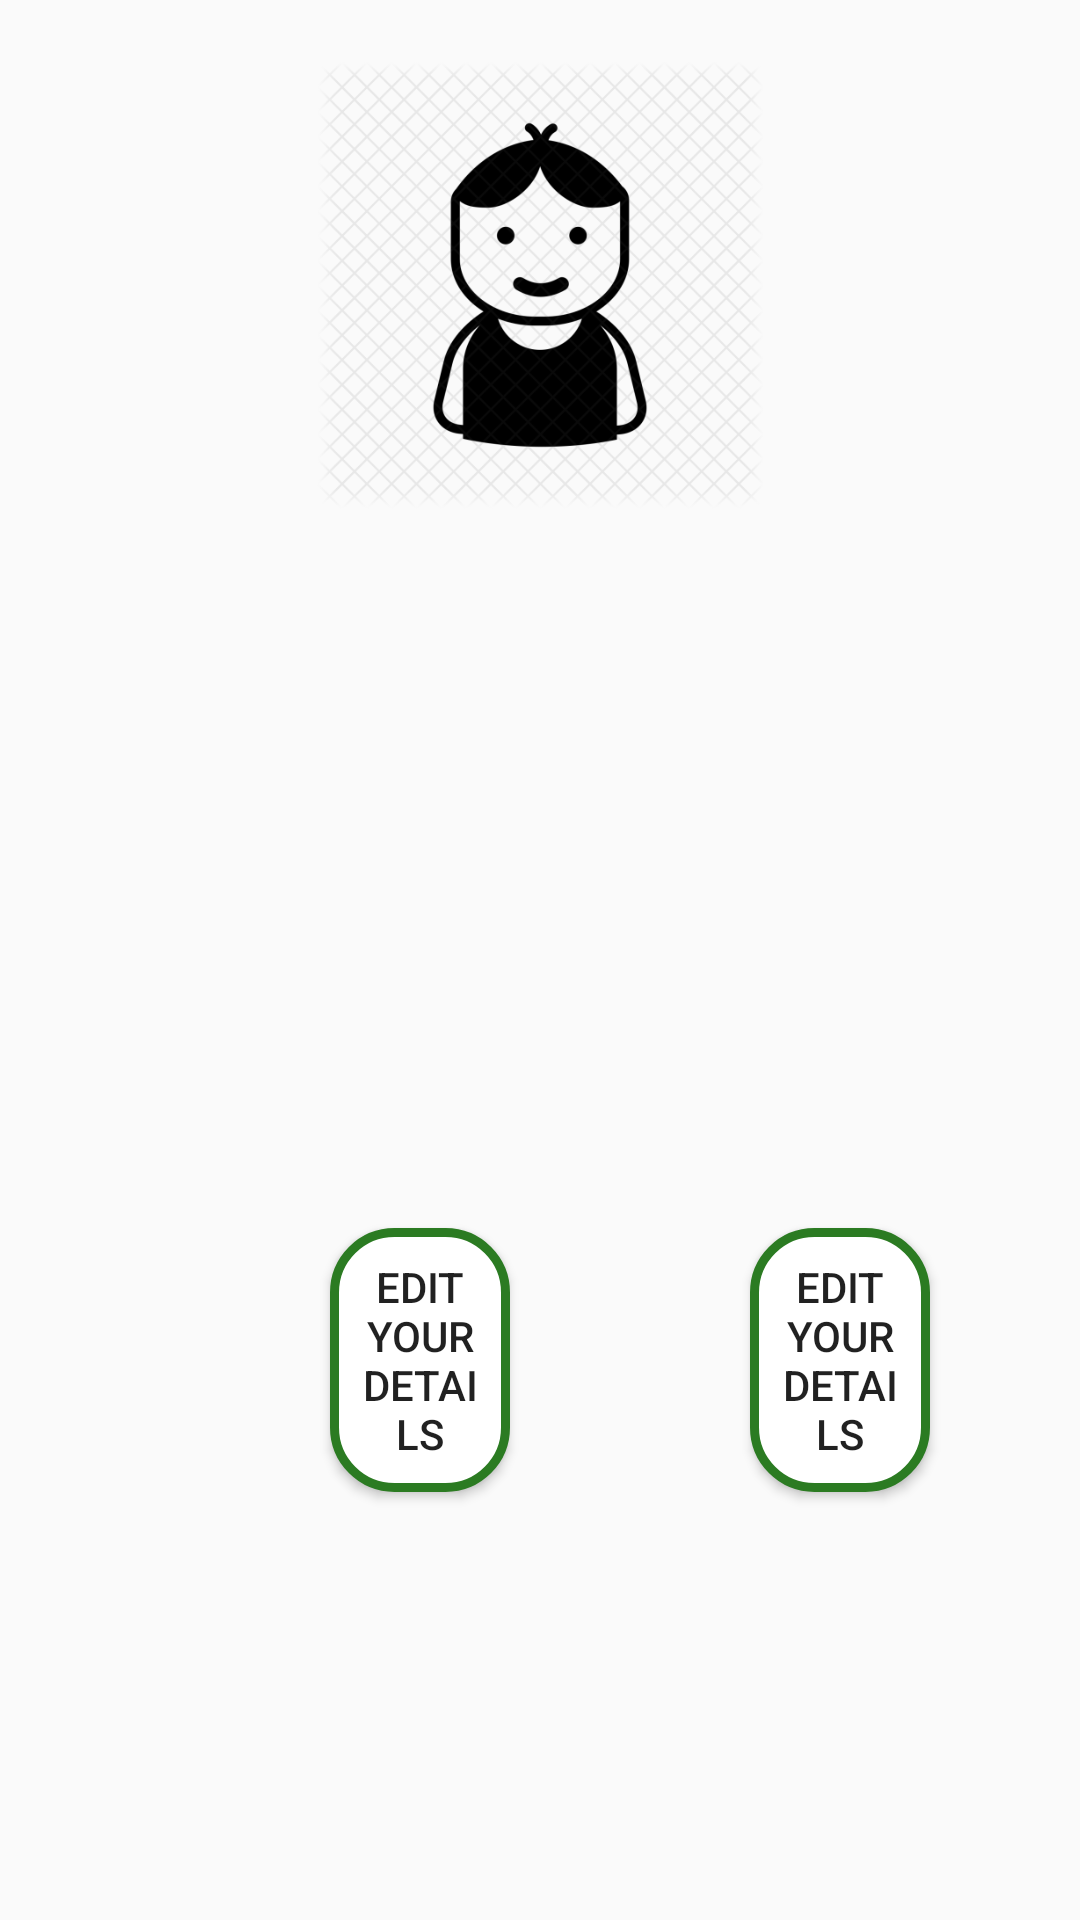

Produce the Android XML layout that renders to this screen, including the resource entries it uses.
<!-- AndroidManifest.xml: application theme AppTheme -->
<!-- res/layout/content_my_account.xml -->
<?xml version="1.0" encoding="utf-8"?>
<LinearLayout
    xmlns:android="http://schemas.android.com/apk/res/android"
    xmlns:app="http://schemas.android.com/apk/res-auto"
    xmlns:tools="http://schemas.android.com/tools"
    android:layout_width="match_parent"
    android:layout_height="match_parent"
    android:orientation="vertical"
    app:layout_behavior="@string/appbar_scrolling_view_behavior"
    tools:context="com.example.kusuma20.renting.MyAccount"
    tools:showIn="@layout/activity_my_account">
    <ImageView
        android:layout_marginTop="20dp"
        android:layout_gravity="center"
        android:layout_width="150dp"
        android:layout_height="150dp"
        android:background="@drawable/icpn"/>
    <LinearLayout
        android:layout_width="match_parent"
        android:layout_height="match_parent"
        android:layout_margin="30dp"
        android:orientation="vertical">
<TextView
    android:layout_width="match_parent"
    android:layout_height="wrap_content"
    android:textSize="19sp"
    android:textColor="#3f762a"
    android:textStyle="bold"

    android:gravity="center"
    android:layout_gravity="center"
    android:id="@+id/namekk"/>
    <TextView
        android:layout_width="match_parent"
        android:layout_height="wrap_content"
        android:textSize="19sp"
        android:textColor="#3f762a"
        android:textStyle="bold"
android:layout_marginTop="10dp"
        android:gravity="center"
        android:layout_gravity="center"
        android:id="@+id/emailkk"/>
    <TextView
    android:layout_width="match_parent"
    android:layout_height="wrap_content"
    android:textSize="19sp"
    android:textColor="#3f762a"
    android:textStyle="bold"
    android:layout_marginTop="10dp"
    android:gravity="center"
    android:layout_gravity="center"
        android:editable="false"
    android:id="@+id/mobilekk"/>
        <LinearLayout
            android:layout_width="match_parent"
            android:layout_height="match_parent"
            android:layout_margin="10dp"
            android:orientation="horizontal"
            android:weightSum="2">
    <Button
        android:id="@+id/bedit"
        android:layout_width="wrap_content"
        android:layout_height="wrap_content"
        android:layout_gravity="center"

        android:layout_weight="1"
        android:background="@drawable/roundable"
     android:layout_marginLeft="70dp"
        android:text="Edit Your Details"
        android:layout_marginRight="10dp"/>
            <Button
                android:id="@+id/bnet"
                android:layout_width="wrap_content"
                android:layout_height="wrap_content"
                android:layout_gravity="center"
                android:gravity="center"
                android:layout_weight="1"
                android:background="@drawable/roundable"
                android:layout_marginLeft="70dp"
                android:text="Edit Your Details"
                android:layout_marginRight="10dp"/>

            </LinearLayout>
    </LinearLayout>
</LinearLayout>
<!-- res/layout/activity_my_account.xml (included above) -->
<?xml version="1.0" encoding="utf-8"?>
<android.support.design.widget.CoordinatorLayout xmlns:android="http://schemas.android.com/apk/res/android"
    xmlns:app="http://schemas.android.com/apk/res-auto"
    xmlns:tools="http://schemas.android.com/tools"
    android:layout_width="match_parent"
    android:layout_height="match_parent"
    tools:context="com.example.kusuma20.renting.MyAccount">

    <android.support.design.widget.AppBarLayout
        android:layout_width="match_parent"
        android:layout_height="wrap_content"
        android:theme="@style/AppTheme.AppBarOverlay">

        <android.support.v7.widget.Toolbar
            android:id="@+id/toolbar"
            android:layout_width="match_parent"
            android:layout_height="?attr/actionBarSize"
            android:background="?attr/colorPrimary"
            app:popupTheme="@style/AppTheme.PopupOverlay" />

    </android.support.design.widget.AppBarLayout>

    <include layout="@layout/content_my_account" />

</android.support.design.widget.CoordinatorLayout>
<!-- resources referenced by this layout -->
<resources>
  <!-- drawable icpn: png bitmap (drawable, 68579 bytes) -->
  <!-- drawable roundable (drawable) -->
  <?xml version="1.0" encoding="UTF-8"?>
  <shape xmlns:android="http://schemas.android.com/apk/res/android">
      <solid android:color="#FFFFFF"/>
      <stroke android:width="3dip" android:color="#2b7b22" />
      <corners android:radius="20dip"/>
      <padding android:left="10dip" android:top="10dip" android:right="10dip" android:bottom="10dip" />
  </shape>
  <style name="AppTheme.AppBarOverlay" parent="ThemeOverlay.AppCompat.Dark.ActionBar" />
  <style name="AppTheme.PopupOverlay" parent="ThemeOverlay.AppCompat.Light" />
  <style name="AppTheme" parent="Theme.AppCompat.Light.DarkActionBar">
          
          <item name="colorPrimary">@color/colorPrimary</item>
          <item name="colorPrimaryDark">@color/colorPrimaryDark</item>
          <item name="colorAccent">@color/colorAccent</item>
      </style>
  <color name="colorPrimary">#388E3C</color>
  <color name="colorPrimaryDark">#1B5E20</color>
  <color name="colorAccent">#3abeaf</color>
</resources>
